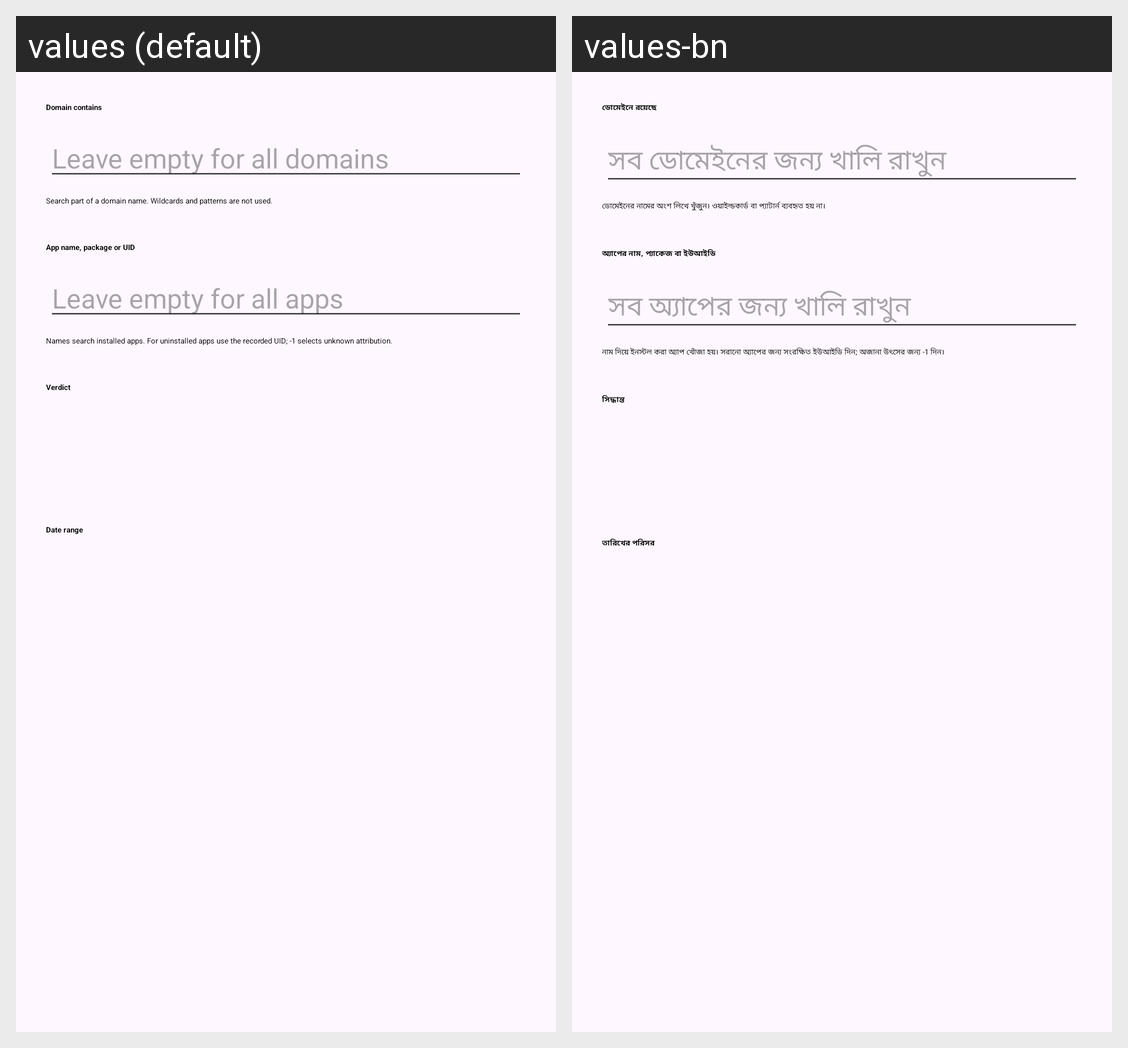

Locale-by-locale string values for the Android screen shown in this grid:
Android screen res/layout/dialog_history_filter.xml rendered under 2 locales, left to right: values (default), values-bn. Device: Nexus 5 (rendered at 1080×1920; each locale shown at half size, 540×960, under a caption strip naming it); theme Theme.Tracewall.
Strings drawn on this screen, with the default value and each locale's value (text and hints the layout hard-codes, and strings that could not be matched under every locale, appear in the picture but are not listed):

history_domain
  values: Domain contains
  values-bn: ডোমেইনে রয়েছে

detail_history_domain_hint
  values: Leave empty for all domains
  values-bn: সব ডোমেইনের জন্য খালি রাখুন

detail_history_domain_help
  values: Search part of a domain name. Wildcards and patterns are not used.
  values-bn: ডোমেইনের নামের অংশ লিখে খুঁজুন। ওয়াইল্ডকার্ড বা প্যাটার্ন ব্যবহৃত হয় না।

history_app
  values: App name, package or UID
  values-bn: অ্যাপের নাম, প্যাকেজ বা ইউআইডি

history_app_hint
  values: Leave empty for all apps
  values-bn: সব অ্যাপের জন্য খালি রাখুন

history_app_help
  values: Names search installed apps. For uninstalled apps use the recorded UID; -1 selects unknown attribution.
  values-bn: নাম দিয়ে ইনস্টল করা অ্যাপ খোঁজা হয়। সরানো অ্যাপের জন্য সংরক্ষিত ইউআইডি দিন; অজানা উৎসের জন্য -1 দিন।

history_verdict
  values: Verdict
  values-bn: সিদ্ধান্ত

history_range
  values: Date range
  values-bn: তারিখের পরিসর
